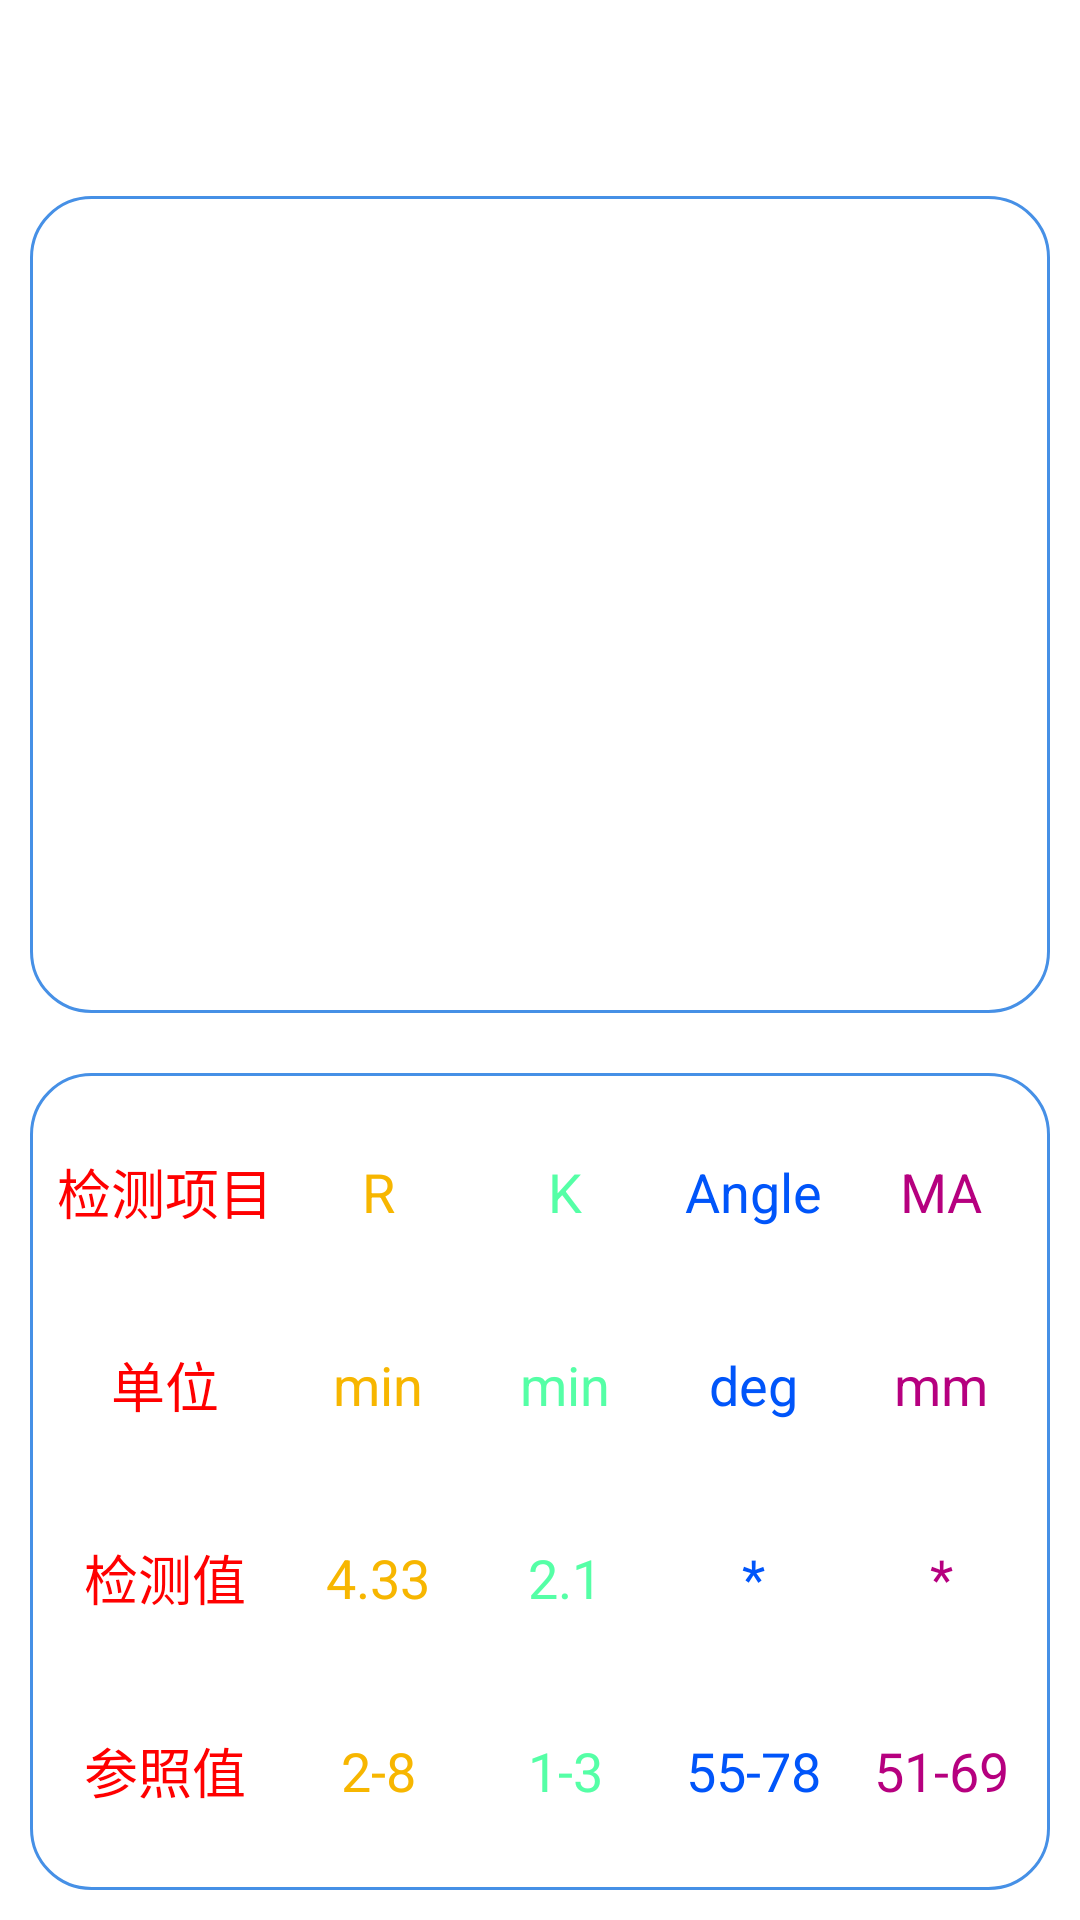

Reconstruct the res/layout file that produces this screen, plus the resources it refers to.
<!-- AndroidManifest.xml: application theme AppTheme -->
<!-- res/layout/activity_historyrecord.xml -->
<?xml version="1.0" encoding="utf-8"?>
<LinearLayout xmlns:android="http://schemas.android.com/apk/res/android"
    android:layout_width="match_parent"
    android:layout_height="match_parent"
    android:background="@android:color/white"
    android:orientation="vertical" >

    <Button
        android:id="@+id/btn_list_filename"
        android:layout_width="wrap_content"
        android:layout_height="wrap_content"
        android:layout_gravity="center_horizontal"
        android:layout_marginTop="10dp"
        android:background="@drawable/bg"
        android:paddingBottom="8dp"
        android:paddingLeft="24dp"
        android:paddingRight="24dp"
        android:paddingTop="8dp"
        android:text="查看列表"
        android:textColor="@android:color/white"
        android:textSize="20sp" />

    

    <LinearLayout
        android:id="@+id/ll_filelist_draw"
        android:layout_width="match_parent"
        android:layout_height="0dp"
        android:layout_margin="10dp"
        android:layout_weight="0.5"
        android:background="@drawable/bar_border"
        android:orientation="vertical" >
    </LinearLayout>
    

    <LinearLayout
        android:layout_width="match_parent"
        android:layout_height="0dp"
        android:layout_margin="10dp"
        android:layout_weight="0.5"
        android:background="@drawable/bar_border"
        android:orientation="vertical"
        android:padding="5dp" >

        <LinearLayout
            android:layout_width="match_parent"
            android:layout_height="0dp"
            android:layout_marginTop="5dp"
            android:layout_weight="0.25" >

            <TextView
                android:layout_width="80dp"
                android:layout_height="match_parent"
                android:gravity="center"
                android:text="检测项目"
                android:textColor="#ff0000"
                android:textSize="18sp" />

            <TextView
                android:layout_width="0dp"
                android:layout_height="match_parent"
                android:layout_weight="0.25"
                android:gravity="center"
                android:text="R"
                android:textColor="#F7B600"
                android:textSize="18sp" />

            <TextView
                android:layout_width="0dp"
                android:layout_height="match_parent"
                android:layout_weight="0.25"
                android:gravity="center"
                android:text="K"
                android:textColor="#55FFA6"
                android:textSize="18sp" />

            <TextView
                android:layout_width="0dp"
                android:layout_height="match_parent"
                android:layout_weight="0.25"
                android:gravity="center"
                android:text="Angle"
                android:textColor="#0055FA"
                android:textSize="18sp" />

            <TextView
                android:layout_width="0dp"
                android:layout_height="match_parent"
                android:layout_weight="0.25"
                android:gravity="center"
                android:text="MA"
                android:textColor="#B6007F"
                android:textSize="18sp" />
        </LinearLayout>

        <LinearLayout
            android:layout_width="match_parent"
            android:layout_height="0dp"
            android:layout_marginTop="5dp"
            android:layout_weight="0.25" >

            <TextView
                android:layout_width="80dp"
                android:layout_height="match_parent"
                android:gravity="center"
                android:text="单位"
                android:textColor="#ff0000"
                android:textSize="18sp" />

            <TextView
                android:layout_width="0dp"
                android:layout_height="match_parent"
                android:layout_weight="0.25"
                android:gravity="center"
                android:text="min"
                android:textColor="#F7B600"
                android:textSize="18sp" />

            <TextView
                android:layout_width="0dp"
                android:layout_height="match_parent"
                android:layout_weight="0.25"
                android:gravity="center"
                android:text="min"
                android:textColor="#55FFA6"
                android:textSize="18sp" />

            <TextView
                android:layout_width="0dp"
                android:layout_height="match_parent"
                android:layout_weight="0.25"
                android:gravity="center"
                android:text="deg"
                android:textColor="#0055FA"
                android:textSize="18sp" />

            <TextView
                android:layout_width="0dp"
                android:layout_height="match_parent"
                android:layout_weight="0.25"
                android:gravity="center"
                android:text="mm"
                android:textColor="#B6007F"
                android:textSize="18sp" />
        </LinearLayout>

        <LinearLayout
            android:layout_width="match_parent"
            android:layout_height="0dp"
            android:layout_marginTop="5dp"
            android:layout_weight="0.25" >

            <TextView
                android:layout_width="80dp"
                android:layout_height="match_parent"
                android:gravity="center"
                android:text="检测值"
                android:textColor="#ff0000"
                android:textSize="18sp" />

            <TextView
                android:id="@+id/tv_rValue"
                android:layout_width="0dp"
                android:layout_height="match_parent"
                android:layout_weight="0.25"
                android:gravity="center"
                android:text="4.33"
                android:textColor="#F7B600"
                android:textSize="18sp" />

            <TextView
                android:id="@+id/tv_kValue"
                android:layout_width="0dp"
                android:layout_height="match_parent"
                android:layout_weight="0.25"
                android:gravity="center"
                android:text="2.1"
                android:textColor="#55FFA6"
                android:textSize="18sp" />

            <TextView
                android:id="@+id/tv_angleValue"
                android:layout_width="0dp"
                android:layout_height="match_parent"
                android:layout_weight="0.25"
                android:gravity="center"
                android:text="*"
                android:textColor="#0055FA"
                android:textSize="18sp" />

            <TextView
                android:id="@+id/tv_maValue"
                android:layout_width="0dp"
                android:layout_height="match_parent"
                android:layout_weight="0.25"
                android:gravity="center"
                android:text="*"
                android:textColor="#B6007F"
                android:textSize="18sp" />
        </LinearLayout>

        <LinearLayout
            android:layout_width="match_parent"
            android:layout_height="0dp"
            android:layout_marginBottom="5dp"
            android:layout_marginTop="5dp"
            android:layout_weight="0.25" >

            <TextView
                android:layout_width="80dp"
                android:layout_height="match_parent"
                android:gravity="center"
                android:text="参照值"
                android:textColor="#ff0000"
                android:textSize="18sp" />

            <TextView
                android:layout_width="0dp"
                android:layout_height="match_parent"
                android:layout_weight="0.25"
                android:gravity="center"
                android:text="2-8"
                android:textColor="#F7B600"
                android:textSize="18sp" />

            <TextView
                android:layout_width="0dp"
                android:layout_height="match_parent"
                android:layout_weight="0.25"
                android:gravity="center"
                android:text="1-3"
                android:textColor="#55FFA6"
                android:textSize="18sp" />

            <TextView
                android:layout_width="0dp"
                android:layout_height="match_parent"
                android:layout_weight="0.25"
                android:gravity="center"
                android:text="55-78"
                android:textColor="#0055FA"
                android:textSize="18sp" />

            <TextView
                android:layout_width="0dp"
                android:layout_height="match_parent"
                android:layout_weight="0.25"
                android:gravity="center"
                android:text="51-69"
                android:textColor="#B6007F"
                android:textSize="18sp" />
        </LinearLayout>
    </LinearLayout>
    

</LinearLayout>
<!-- resources referenced by this layout -->
<resources>
  <!-- drawable bar_border (drawable) -->
  <?xml version="1.0" encoding="utf-8"?>
  <shape xmlns:android="http://schemas.android.com/apk/res/android" >
      
      <stroke
          android:width="1dp"
  		android:color="#4690E6"/>
      <corners android:radius="20dp" /> 
  </shape>
  <style name="AppTheme" parent="AppBaseTheme">
          
      </style>
  <style name="AppBaseTheme" parent="android:Theme.Light">
          
      </style>
</resources>
